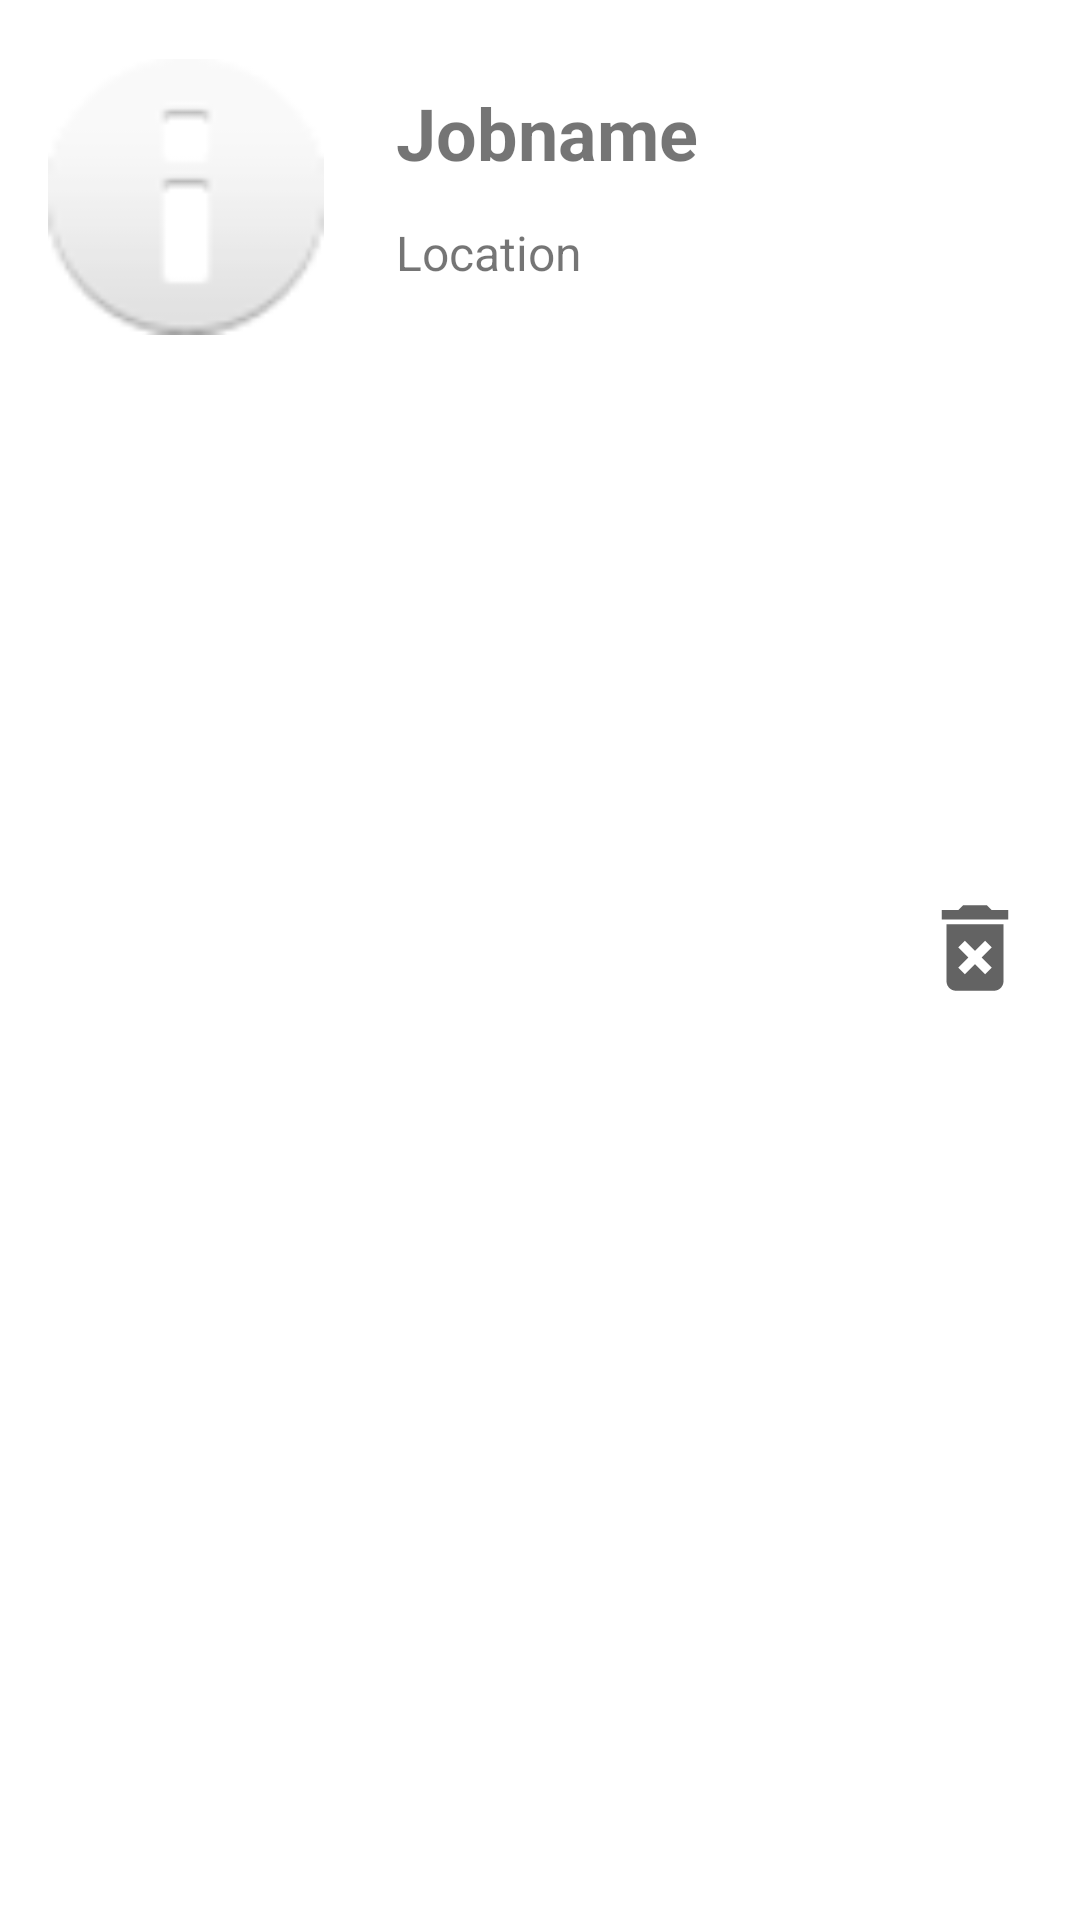

This screen was rendered from an Android layout file. Write that file and the resources it references.
<!-- AndroidManifest.xml: application theme Theme.JobsToGo -->
<!-- res/layout/recycleritem_job.xml -->
<?xml version="1.0" encoding="utf-8"?>
<androidx.constraintlayout.widget.ConstraintLayout xmlns:android="http://schemas.android.com/apk/res/android"
    xmlns:app="http://schemas.android.com/apk/res-auto"
    xmlns:tools="http://schemas.android.com/tools"
    android:layout_width="match_parent"
    android:layout_height="wrap_content"
    android:background="?android:attr/selectableItemBackground">

    <ImageView
        android:id="@+id/item_imageview"
        android:layout_width="92dp"
        android:layout_height="99dp"
        android:layout_marginStart="16dp"
        android:layout_marginLeft="16dp"
        android:layout_marginTop="16dp"
        app:layout_constraintStart_toStartOf="parent"
        app:layout_constraintTop_toTopOf="parent"
        app:srcCompat="@android:drawable/ic_dialog_info" />

    <TextView
        android:id="@+id/item_tv_jobname"
        android:layout_width="wrap_content"
        android:layout_height="wrap_content"
        android:layout_marginStart="24dp"
        android:layout_marginLeft="24dp"
        android:layout_marginTop="12dp"
        android:text="Jobname"
        android:textSize="24sp"
        android:textStyle="bold"
        app:layout_constraintStart_toEndOf="@+id/item_imageview"
        app:layout_constraintTop_toTopOf="@+id/item_imageview" />

    <TextView
        android:id="@+id/item_tv_location"
        android:layout_width="wrap_content"
        android:layout_height="wrap_content"
        android:layout_marginStart="24dp"
        android:layout_marginLeft="24dp"
        android:layout_marginBottom="20dp"
        android:text="Location"
        android:textSize="16sp"
        app:layout_constraintBottom_toBottomOf="@+id/item_imageview"
        app:layout_constraintStart_toEndOf="@+id/item_imageview" />

    <ImageView
        android:id="@+id/btndeleteJob"
        android:layout_width="38dp"
        android:layout_height="52dp"
        android:layout_gravity="center"
        android:layout_marginEnd="16dp"
        android:layout_marginRight="16dp"
        android:layout_weight="1"
        android:contentDescription="TODO"
        android:src="@drawable/ic_delete_forever"
        app:layout_constraintBottom_toBottomOf="parent"
        app:layout_constraintEnd_toEndOf="parent"
        app:layout_constraintTop_toTopOf="parent"
        app:layout_constraintVertical_bias="0.493" />
</androidx.constraintlayout.widget.ConstraintLayout>
<!-- resources referenced by this layout -->
<resources>
  <!-- drawable ic_delete_forever (drawable) -->
  <vector android:height="24dp" android:tint="#636363"
      android:viewportHeight="24" android:viewportWidth="24"
      android:width="24dp" xmlns:android="http://schemas.android.com/apk/res/android">
      <path android:fillColor="@android:color/white" android:pathData="M6,19c0,1.1 0.9,2 2,2h8c1.1,0 2,-0.9 2,-2L18,7L6,7v12zM8.46,11.88l1.41,-1.41L12,12.59l2.12,-2.12 1.41,1.41L13.41,14l2.12,2.12 -1.41,1.41L12,15.41l-2.12,2.12 -1.41,-1.41L10.59,14l-2.13,-2.12zM15.5,4l-1,-1h-5l-1,1L5,4v2h14L19,4z"/>
  </vector>
  <style name="Theme.JobsToGo" parent="Theme.MaterialComponents.DayNight.DarkActionBar">
          
          <item name="colorPrimary">@color/purple_500</item>
          <item name="colorPrimaryVariant">@color/purple_700</item>
          <item name="colorOnPrimary">@color/white</item>
          
          <item name="colorSecondary">@color/teal_200</item>
          <item name="colorSecondaryVariant">@color/teal_700</item>
          <item name="colorOnSecondary">@color/black</item>
          
          <item name="android:statusBarColor" tools:targetApi="l">?attr/colorPrimaryVariant</item>
          
      </style>
  <!-- not gathered from this repository: default colours our renderer supplied (Android Studio template values) -->
  <color name="purple_500">#FF6200EE</color>
  <color name="purple_700">#FF3700B3</color>
  <color name="teal_200">#FF03DAC5</color>
  <color name="teal_700">#FF018786</color>
  <color name="black">#FF000000</color>
  <color name="white">#FFFFFFFF</color>
</resources>
